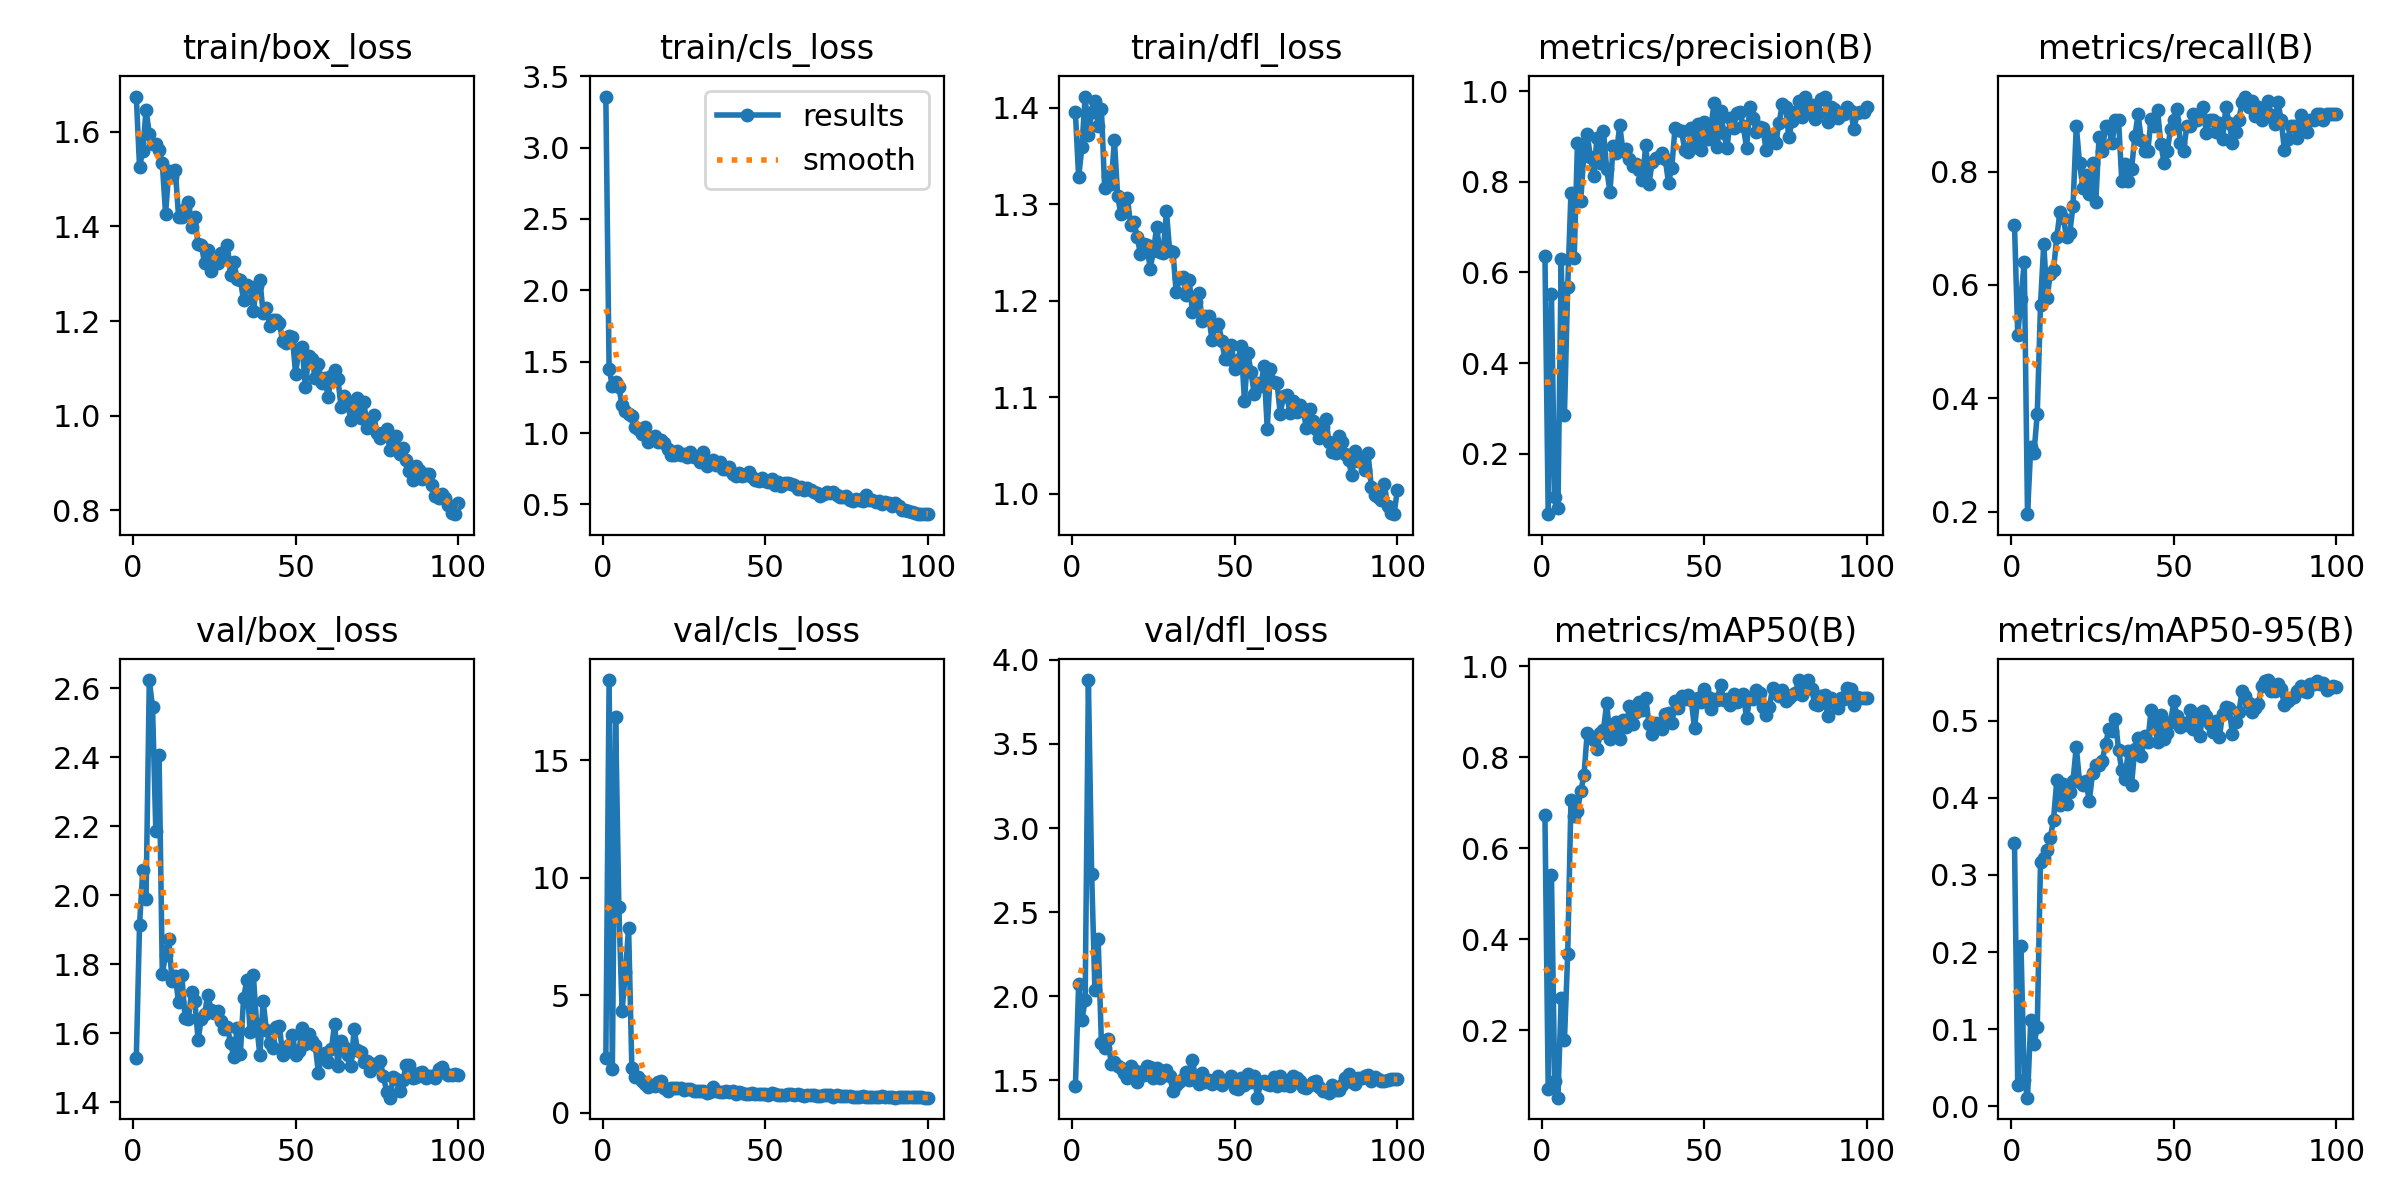

The file beside this chart, header and first rows:
epoch, train/box_loss, train/cls_loss, train/dfl_loss, metrics/precision(B), metrics/recall(B), metrics/mAP50(B), metrics/mAP50-95(B), val/box_loss, val/cls_loss, val/dfl_loss, lr/pg0, lr/pg1, lr/pg2
1, 1.674, 3.357, 1.395, 0.6369, 0.7055, 0.6721, 0.3413, 1.527, 2.311, 1.463, 0.00042, 0.00042, 0.00042
2, 1.525, 1.451, 1.328, 0.06722, 0.5109, 0.07111, 0.02849, 1.914, 18.41, 2.074, 0.0008515, 0.0008515, 0.0008515
3, 1.559, 1.328, 1.359, 0.552, 0.576, 0.5411, 0.2076, 2.074, 1.844, 1.858, 0.001274, 0.001274, 0.001274
4, 1.646, 1.359, 1.412, 0.1055, 0.6413, 0.0877, 0.03411, 1.99, 16.85, 1.976, 0.001688, 0.001688, 0.001688
5, 1.596, 1.321, 1.372, 0.08032, 0.1956, 0.05129, 0.01142, 2.623, 8.743, 3.88, 0.001921, 0.001921, 0.001921
6, 1.573, 1.194, 1.396, 0.6292, 0.3135, 0.271, 0.1115, 2.544, 4.307, 2.729, 0.001901, 0.001901, 0.001901
7, 1.575, 1.155, 1.407, 0.2868, 0.3044, 0.1782, 0.08069, 2.187, 5.979, 2.035, 0.001881, 0.001881, 0.001881
8, 1.561, 1.133, 1.382, 0.5685, 0.3724, 0.3673, 0.1027, 2.407, 7.864, 2.338, 0.001861, 0.001861, 0.001861
9, 1.533, 1.117, 1.399, 0.7761, 0.5652, 0.7067, 0.3169, 1.772, 1.888, 1.724, 0.001842, 0.001842, 0.001842
10, 1.427, 1.045, 1.317, 0.6322, 0.6727, 0.6713, 0.3216, 1.826, 1.51, 1.694, 0.001822, 0.001822, 0.001822
11, 1.517, 1.031, 1.329, 0.8854, 0.5761, 0.6825, 0.332, 1.872, 1.536, 1.747, 0.001802, 0.001802, 0.001802
12, 1.504, 0.9932, 1.321, 0.7566, 0.6196, 0.7249, 0.348, 1.751, 1.364, 1.599, 0.001782, 0.001782, 0.001782
13, 1.52, 1.042, 1.367, 0.8648, 0.6258, 0.7601, 0.3713, 1.764, 1.22, 1.608, 0.001762, 0.001762, 0.001762
14, 1.42, 0.9403, 1.308, 0.9046, 0.6848, 0.854, 0.4227, 1.69, 1.098, 1.587, 0.001743, 0.001743, 0.001743
15, 1.419, 0.9548, 1.29, 0.8538, 0.7283, 0.8472, 0.3906, 1.767, 1.191, 1.571, 0.001723, 0.001723, 0.001723
16, 1.436, 0.9789, 1.304, 0.8131, 0.7174, 0.8376, 0.4173, 1.645, 1.153, 1.543, 0.001703, 0.001703, 0.001703
17, 1.451, 0.9385, 1.307, 0.8966, 0.6848, 0.8174, 0.3924, 1.642, 1.284, 1.512, 0.001683, 0.001683, 0.001683
18, 1.399, 0.9508, 1.278, 0.8413, 0.6916, 0.853, 0.4075, 1.718, 1.353, 1.583, 0.001663, 0.001663, 0.001663
19, 1.42, 0.9284, 1.281, 0.9114, 0.7391, 0.8611, 0.4221, 1.692, 1.044, 1.561, 0.001644, 0.001644, 0.001644
20, 1.362, 0.8896, 1.267, 0.8276, 0.8804, 0.9188, 0.4664, 1.581, 0.9407, 1.492, 0.001624, 0.001624, 0.001624
21, 1.361, 0.8442, 1.248, 0.7778, 0.8152, 0.8401, 0.4208, 1.642, 1.027, 1.547, 0.001604, 0.001604, 0.001604
22, 1.322, 0.8473, 1.258, 0.8798, 0.7717, 0.8594, 0.417, 1.655, 1.035, 1.532, 0.001584, 0.001584, 0.001584
23, 1.349, 0.872, 1.258, 0.8643, 0.7935, 0.8776, 0.4213, 1.712, 1.05, 1.585, 0.001564, 0.001564, 0.001564
24, 1.305, 0.8479, 1.233, 0.9244, 0.7609, 0.8401, 0.3956, 1.667, 1.042, 1.58, 0.001545, 0.001545, 0.001545
25, 1.322, 0.8563, 1.252, 0.8673, 0.8152, 0.8822, 0.4318, 1.657, 0.9769, 1.513, 0.001525, 0.001525, 0.001525
26, 1.322, 0.8351, 1.276, 0.8727, 0.7454, 0.8659, 0.4422, 1.664, 1.022, 1.575, 0.001505, 0.001505, 0.001505
27, 1.343, 0.8678, 1.25, 0.8498, 0.8609, 0.9129, 0.4429, 1.635, 0.9897, 1.513, 0.001485, 0.001485, 0.001485
28, 1.336, 0.8322, 1.25, 0.8356, 0.837, 0.8741, 0.4482, 1.613, 0.9363, 1.555, 0.001465, 0.001465, 0.001465
29, 1.36, 0.8325, 1.293, 0.8389, 0.8804, 0.8988, 0.4693, 1.619, 0.92, 1.563, 0.001446, 0.001446, 0.001446
30, 1.296, 0.7959, 1.251, 0.8259, 0.8769, 0.9222, 0.4889, 1.571, 0.9147, 1.526, 0.001426, 0.001426, 0.001426
31, 1.325, 0.8664, 1.251, 0.8045, 0.8497, 0.904, 0.4869, 1.531, 0.9193, 1.438, 0.001406, 0.001406, 0.001406
32, 1.288, 0.77, 1.209, 0.8814, 0.8913, 0.9309, 0.5023, 1.614, 0.8445, 1.472, 0.001386, 0.001386, 0.001386
33, 1.287, 0.7842, 1.224, 0.7956, 0.8913, 0.8739, 0.4617, 1.539, 0.8962, 1.49, 0.001366, 0.001366, 0.001366
34, 1.244, 0.8104, 1.225, 0.8442, 0.7826, 0.851, 0.436, 1.702, 1.077, 1.508, 0.001347, 0.001347, 0.001347
35, 1.276, 0.7773, 1.206, 0.8521, 0.8139, 0.8756, 0.4249, 1.754, 0.9411, 1.55, 0.001327, 0.001327, 0.001327
36, 1.272, 0.798, 1.222, 0.8538, 0.7826, 0.8728, 0.461, 1.604, 0.8756, 1.5, 0.001307, 0.001307, 0.001307
37, 1.221, 0.7452, 1.188, 0.8631, 0.8044, 0.8624, 0.4169, 1.768, 0.898, 1.623, 0.001287, 0.001287, 0.001287
38, 1.274, 0.7514, 1.199, 0.8499, 0.8618, 0.8962, 0.4638, 1.628, 0.9185, 1.501, 0.001267, 0.001267, 0.001267
39, 1.287, 0.7589, 1.208, 0.7978, 0.9008, 0.8983, 0.4776, 1.535, 0.8754, 1.477, 0.001248, 0.001248, 0.001248
40, 1.218, 0.711, 1.179, 0.8311, 0.856, 0.8763, 0.4543, 1.694, 0.9303, 1.545, 0.001228, 0.001228, 0.001228
41, 1.227, 0.6978, 1.184, 0.9179, 0.837, 0.9246, 0.4799, 1.61, 0.7915, 1.49, 0.001208, 0.001208, 0.001208
42, 1.19, 0.7189, 1.184, 0.915, 0.837, 0.9094, 0.4724, 1.571, 0.8833, 1.5, 0.001188, 0.001188, 0.001188
43, 1.202, 0.6992, 1.16, 0.9112, 0.8918, 0.9348, 0.5138, 1.558, 0.8266, 1.476, 0.001168, 0.001168, 0.001168
44, 1.202, 0.7082, 1.174, 0.8709, 0.8802, 0.9276, 0.4944, 1.618, 0.8053, 1.49, 0.001149, 0.001149, 0.001149
45, 1.196, 0.7292, 1.176, 0.8653, 0.9077, 0.9365, 0.4728, 1.621, 0.8122, 1.522, 0.001129, 0.001129, 0.001129
46, 1.158, 0.6893, 1.159, 0.9178, 0.8493, 0.9264, 0.5076, 1.537, 0.8336, 1.471, 0.001109, 0.001109, 0.001109
47, 1.154, 0.6714, 1.14, 0.8771, 0.8152, 0.8635, 0.4761, 1.545, 0.8109, 1.494, 0.001089, 0.001089, 0.001089
48, 1.168, 0.661, 1.14, 0.9266, 0.837, 0.9303, 0.4842, 1.566, 0.8068, 1.499, 0.001069, 0.001069, 0.001069
49, 1.166, 0.6852, 1.154, 0.8703, 0.875, 0.9227, 0.4979, 1.596, 0.7828, 1.524, 0.00105, 0.00105, 0.00105
50, 1.088, 0.665, 1.129, 0.9318, 0.8913, 0.9494, 0.5249, 1.538, 0.7741, 1.457, 0.00103, 0.00103, 0.00103
51, 1.142, 0.6599, 1.139, 0.8933, 0.9098, 0.9337, 0.5062, 1.548, 0.7702, 1.448, 0.00101, 0.00101, 0.00101
52, 1.145, 0.6795, 1.153, 0.9178, 0.8498, 0.9058, 0.492, 1.616, 0.8216, 1.516, 0.0009902, 0.0009902, 0.0009902
53, 1.06, 0.638, 1.096, 0.9731, 0.837, 0.9282, 0.4967, 1.57, 0.783, 1.473, 0.0009704, 0.0009704, 0.0009704
54, 1.126, 0.6561, 1.146, 0.8768, 0.8804, 0.9271, 0.4946, 1.597, 0.7482, 1.539, 0.0009506, 0.0009506, 0.0009506
55, 1.119, 0.627, 1.127, 0.9557, 0.8804, 0.9594, 0.514, 1.577, 0.7381, 1.488, 0.0009308, 0.0009308, 0.0009308
56, 1.079, 0.6487, 1.103, 0.9081, 0.9022, 0.9254, 0.4893, 1.567, 0.7332, 1.526, 0.000911, 0.000911, 0.000911
57, 1.109, 0.6519, 1.114, 0.8746, 0.8913, 0.9284, 0.5086, 1.486, 0.7715, 1.396, 0.0008912, 0.0008912, 0.0008912
58, 1.069, 0.64, 1.112, 0.9403, 0.9022, 0.9153, 0.4804, 1.534, 0.7841, 1.491, 0.0008714, 0.0008714, 0.0008714
59, 1.08, 0.6356, 1.132, 0.9196, 0.913, 0.9397, 0.5124, 1.544, 0.749, 1.498, 0.0008516, 0.0008516, 0.0008516
60, 1.039, 0.6113, 1.067, 0.9523, 0.8679, 0.9227, 0.5062, 1.517, 0.7738, 1.48, 0.0008318, 0.0008318, 0.0008318
... 40 more rows
